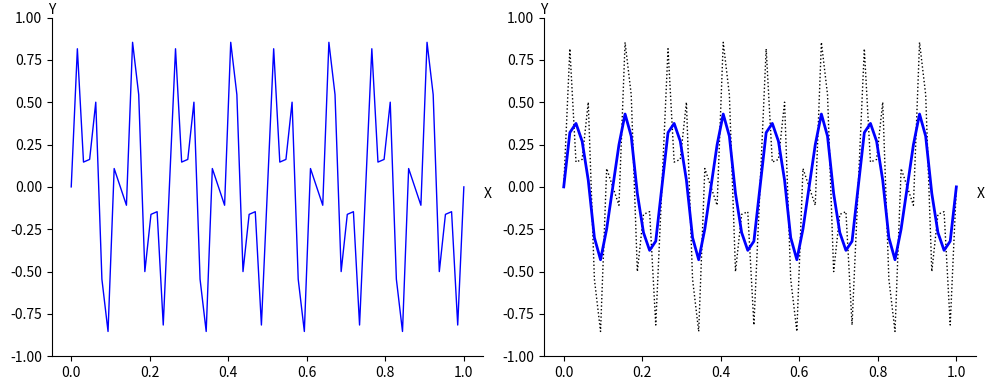

This figure's Python source:
import numpy as np
import matplotlib.pyplot as plt

def Weighted_Jacobi(v, niter, omega):
    v2 = v.copy()
    res = np.zeros(niter)
    a = 0.5 * omega
    c = a
    b = 1.0 - omega
    for iter in range(0, niter):
        for i in range(1, n):
            v2[i] = a * v[i-1] + b * v[i] + c * v[i+1]
        v = v2.copy()
    return v

n = 64
m = int(n/2)
dx = 1.0 / n
h = dx

xh = np.zeros( n + 1 )
yh = np.zeros( n + 1 )
ih = np.zeros( n + 1 )

x = np.zeros( n + 1 )
y = np.zeros( n + 1 )

xh_odd = np.zeros( m + 1 )
yh_odd = np.zeros( m + 1 )
ih_odd = np.zeros( m + 1 )

xh_even = np.zeros( m + 1 )
yh_even = np.zeros( m + 1 )
ih_even = np.zeros( m + 1 )

x2h = np.zeros( m + 1 )
y2h = np.zeros( m + 1 )
i2h = np.zeros( m + 1 )

for i in range(0, n+1):
    x[i] = i * h
    y16m = np.sin( i * 16 * np.pi / n )
    y40m = np.sin( i * 40 * np.pi / n )
    y[i] = 0.5 * ( y16m + y40m )
    
omega = 2.0/3.0    
niter = 1
v = y.copy()
res = Weighted_Jacobi(v, niter, omega)
 
km = 2
io = 0
ie = 0
for j in range(0, n + 1):
    xh[j] = j * h
    ih[j] = j
    yh[j] = np.sin( j * km * np.pi / n )
    if (j % 2) == 0:
        xh_odd[io] = xh[j]
        ih_odd[io] = ih[j]
        yh_odd[io] = yh[j]
        io += 1
    else:
        xh_even[ie] = xh[j]
        ih_even[ie] = ih[j]
        yh_even[ie] = yh[j]
        ie += 1

#print("ih_odd=\n",ih_odd)
#print("ih_even=\n",ih_even)

for j in range(0, m + 1):
    i2h[j] = j
    x2h[j] = j * 2 * h
    y2h[j] = np.sin( j * km * np.pi / m )

fig = plt.figure('OneFLOW-CFD Solver Interpolation of a vector on coarse grid to fine grid ', figsize=(10, 4), dpi=100)

ax = fig.add_subplot(1,2,1)
#ax.spines['bottom'].set_position('center')
ax.spines['right'].set_color('none')
ax.spines['top'].set_color('none')
ax.set_xlabel("X")
ax.set_ylabel("Y",rotation='horizontal')
ax.xaxis.set_label_coords(1.01, 0.5)
ax.yaxis.set_label_coords(0.0, 1.0)
ax.set_ylim(-1.0, 1.0)

mycolor  = 'blue'
#mymarker = 'o'
mymarker = 'none'
mylabel  = 'coarse grid'
ax.plot(x,y,color=mycolor,linewidth=1,marker=mymarker,markerfacecolor='none',label=mylabel)

ax = fig.add_subplot(1,2,2)
#ax.spines['bottom'].set_position('center')
ax.spines['right'].set_color('none')
ax.spines['top'].set_color('none')
ax.set_xlabel("X")
ax.set_ylabel("Y",rotation='horizontal')
ax.xaxis.set_label_coords(1.01, 0.5)
ax.yaxis.set_label_coords(0.0, 1.0)
ax.set_ylim(-1.0, 1.0)

mycolor  = 'blue'
mymarker = 'o'
mylabel  = 'coarse grid'
ax.plot(x,y,color='black',linewidth=1,linestyle='dotted',marker='none',markerfacecolor='none',label=mylabel)
#ax.plot(x,res,color=mycolor,linewidth=1,marker=mymarker,markerfacecolor='none',label=mylabel)
ax.plot(x,res,color=mycolor,linewidth=2,marker='none',markerfacecolor='none',label=mylabel)

fig.tight_layout()
plt.show()
